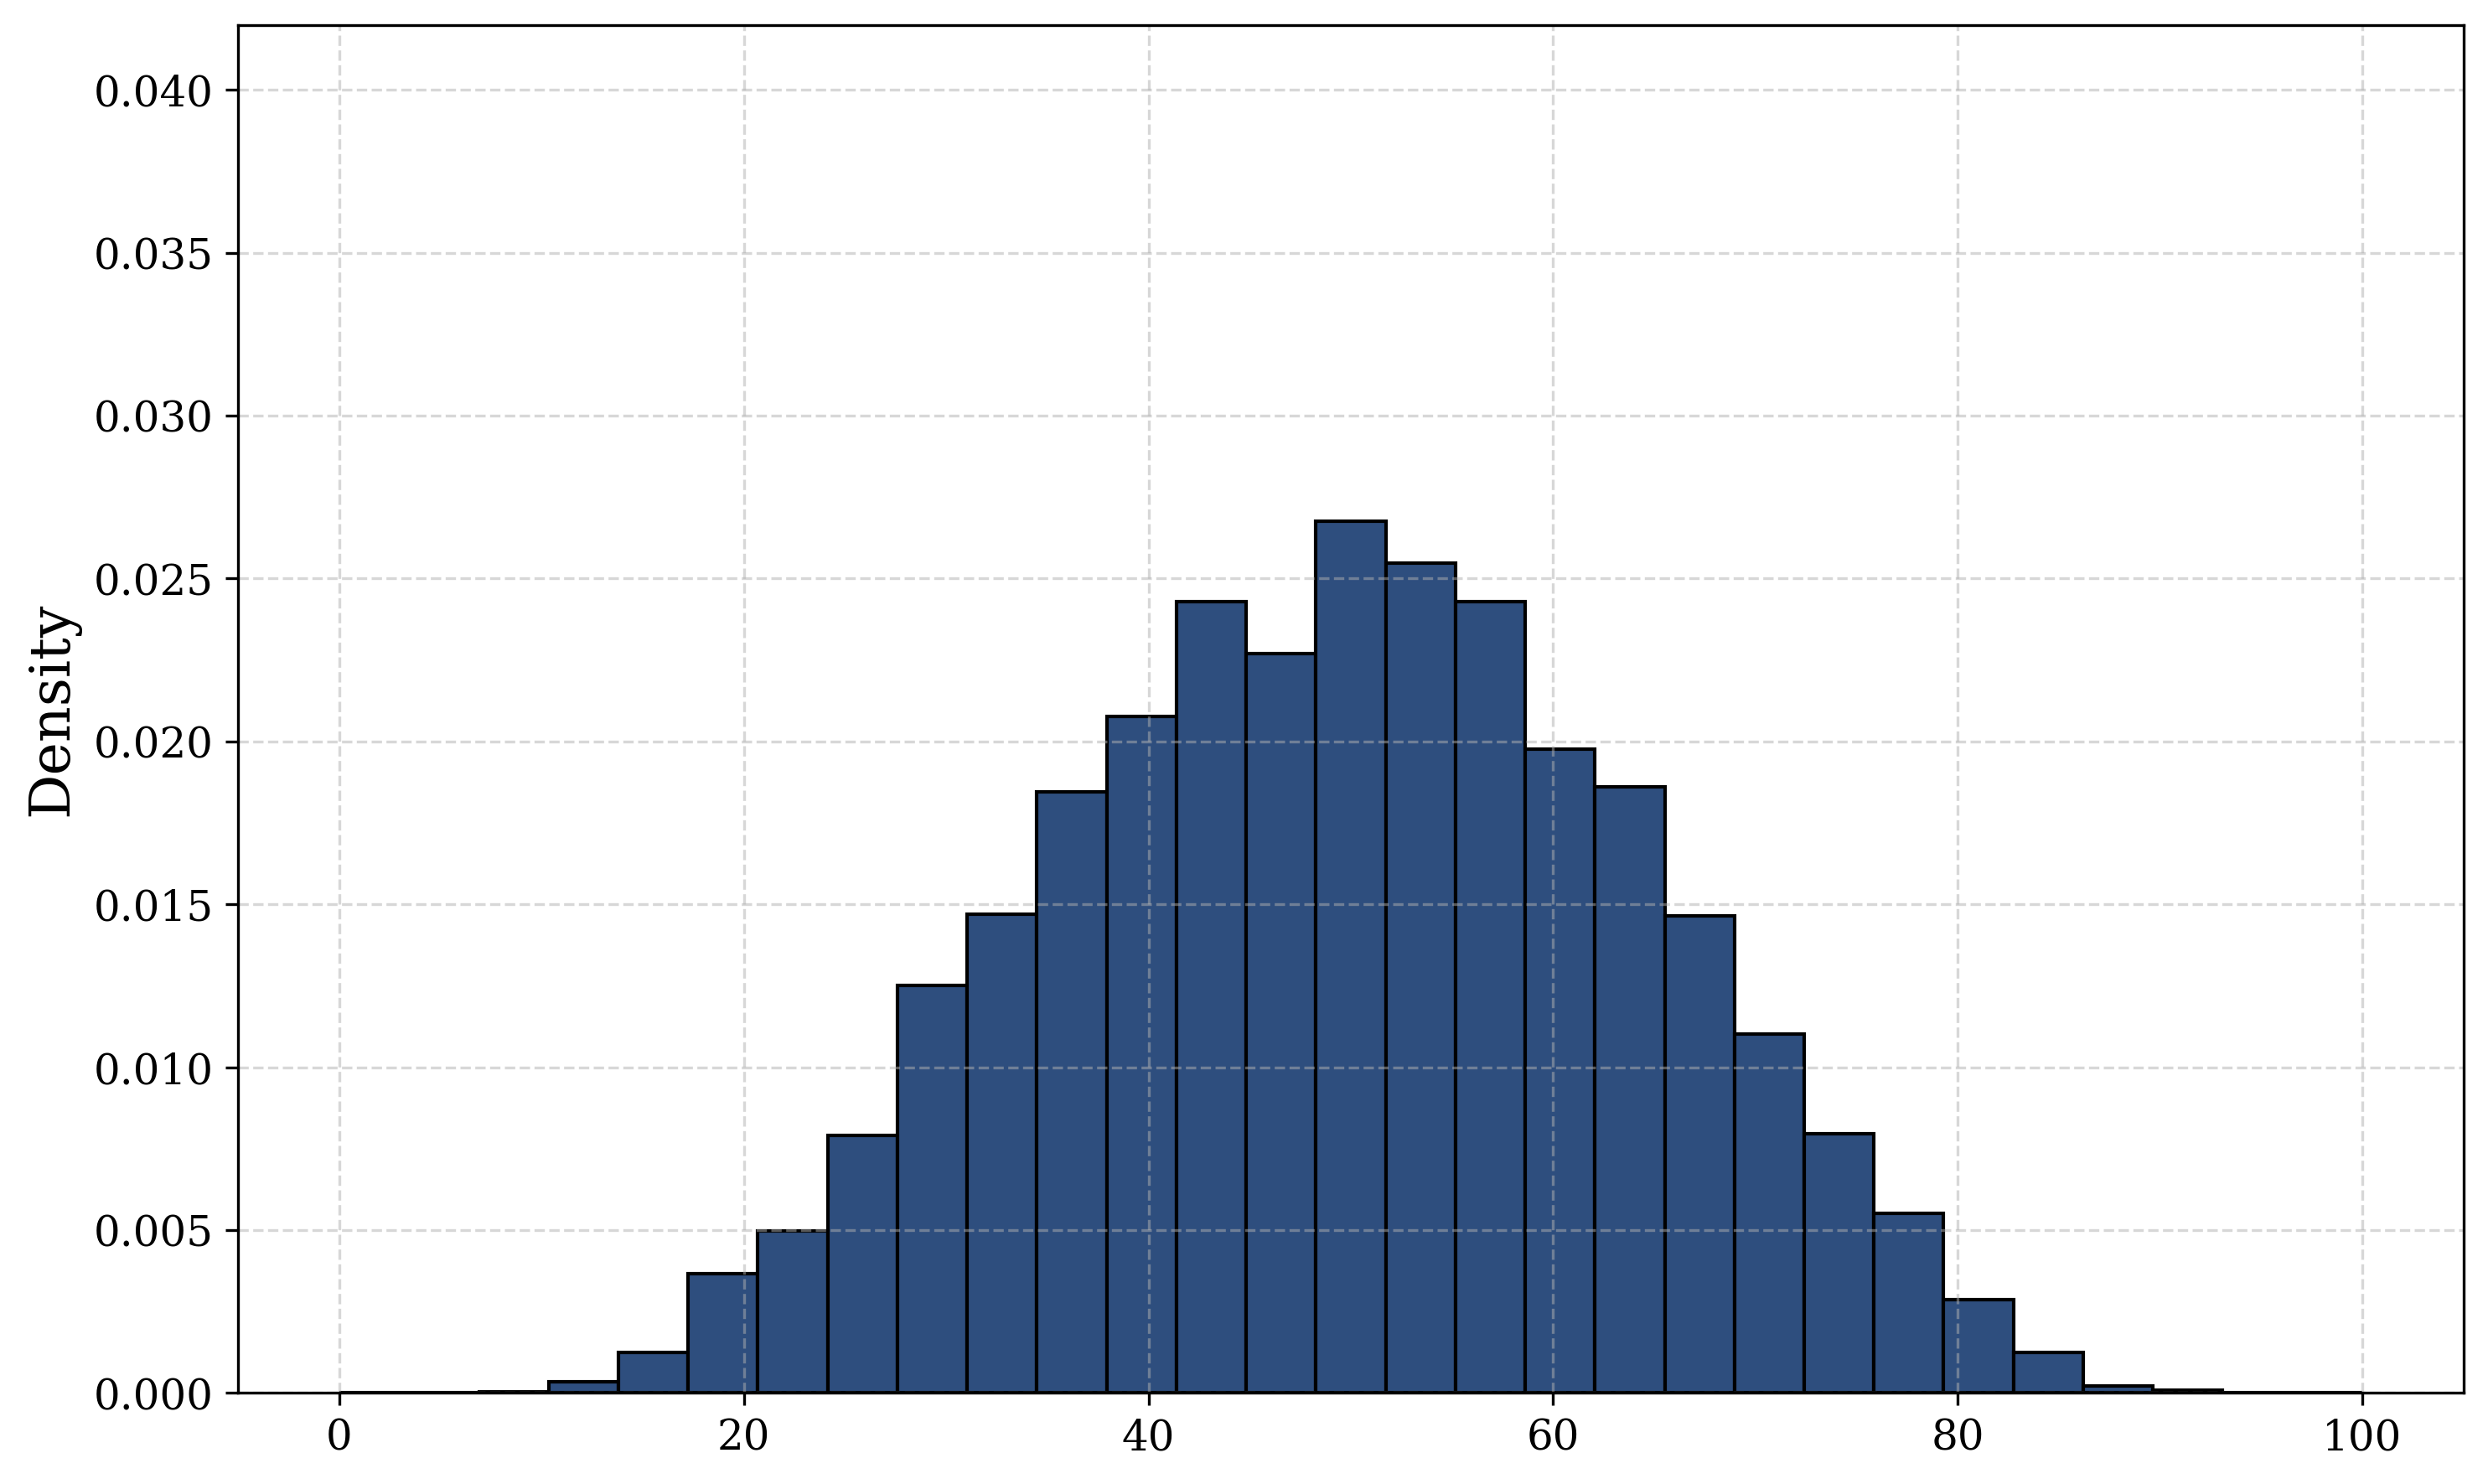

Values plotted in this chart, from the file beside it:
bin_left, bin_right, bin_center, density
0.0, 3.448, 1.724, 0.0
3.448, 6.897, 5.172, 0.0
6.897, 10.34, 8.621, 2.9622063329928492e-05
10.34, 13.79, 12.07, 0.0003555
13.79, 17.24, 15.52, 0.001244
17.24, 20.69, 18.97, 0.003673
20.69, 24.14, 22.41, 0.004977
24.14, 27.59, 25.86, 0.007909
27.59, 31.03, 29.31, 0.0125
31.03, 34.48, 32.76, 0.01469
34.48, 37.93, 36.21, 0.01845
37.93, 41.38, 39.66, 0.02077
41.38, 44.83, 43.1, 0.02429
44.83, 48.28, 46.55, 0.02269
48.28, 51.72, 50.0, 0.02675
51.72, 55.17, 53.45, 0.02547
55.17, 58.62, 56.9, 0.02429
58.62, 62.07, 60.34, 0.01976
62.07, 65.52, 63.79, 0.0186
65.52, 68.97, 67.24, 0.01463
68.97, 72.41, 70.69, 0.01102
72.41, 75.86, 74.14, 0.007968
75.86, 79.31, 77.59, 0.00551
79.31, 82.76, 81.03, 0.002873
82.76, 86.21, 84.48, 0.001244
86.21, 89.66, 87.93, 0.0002074
89.66, 93.1, 91.38, 8.886618998978543e-05
93.1, 96.55, 94.83, 0.0
96.55, 100.0, 98.28, 0.0
